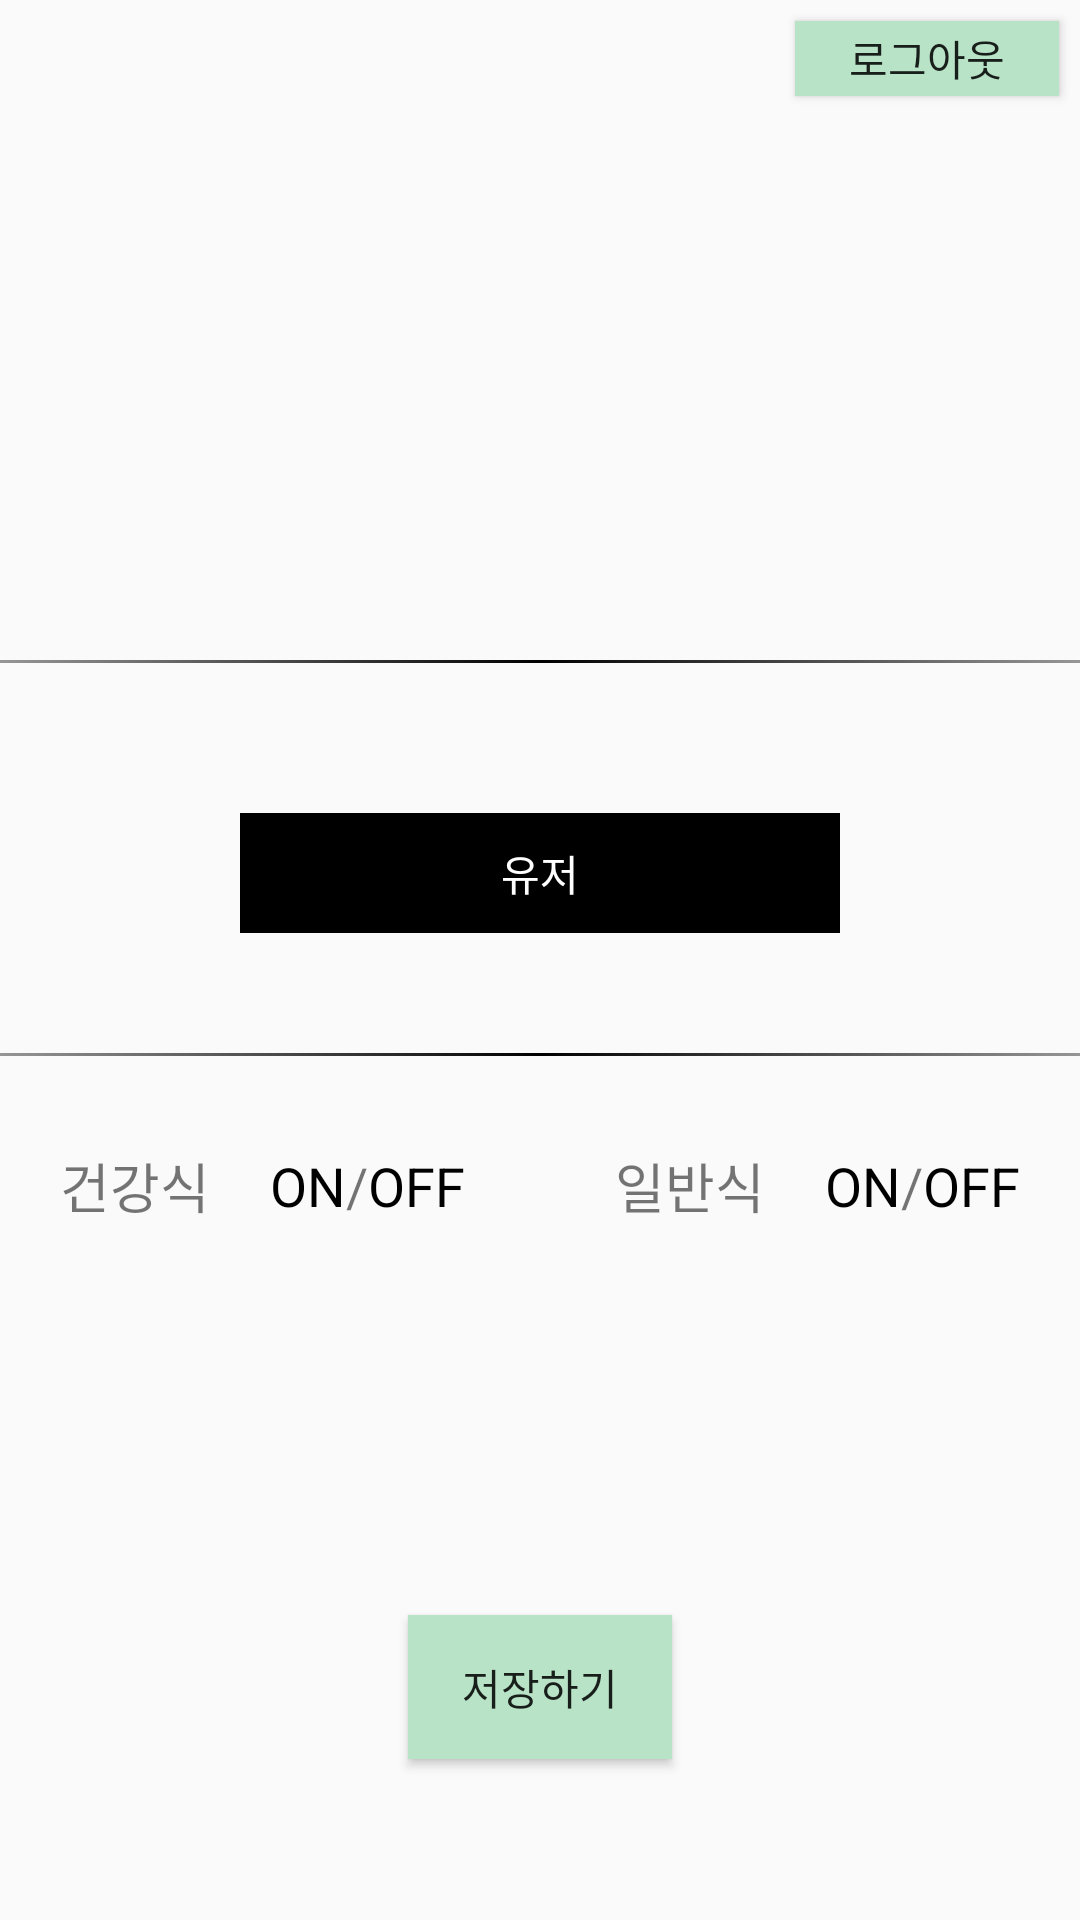

Android layout source for this screen:
<!-- AndroidManifest.xml: application theme Theme.Health_Food -->
<!-- res/layout/fragment_user_profile.xml -->
<?xml version="1.0" encoding="utf-8"?>
<LinearLayout xmlns:android="http://schemas.android.com/apk/res/android"
    xmlns:app="http://schemas.android.com/apk/res-auto"
    xmlns:tools="http://schemas.android.com/tools"
    android:layout_width="match_parent"
    android:layout_height="match_parent"
    tools:context=".Fragment.UserProfile"
    android:orientation="vertical">
    <androidx.constraintlayout.widget.ConstraintLayout
        android:layout_width="match_parent"
        android:layout_height="wrap_content"
        android:orientation="vertical">

        <ImageView
            android:id="@+id/user_profile_img"
            android:layout_width="200dp"
            android:layout_height="200dp"
            android:layout_gravity="center"
            android:layout_marginTop="20dp"
            android:src="@drawable/ic_baseline_account_circle_24"
            app:layout_constraintTop_toTopOf="parent"
            app:layout_constraintBottom_toBottomOf="parent"
            app:layout_constraintEnd_toEndOf="parent"
            app:layout_constraintStart_toStartOf="parent" />
        <Button
            android:id="@+id/logout_btn"
            android:layout_width="wrap_content"
            android:layout_height="25dp"
            app:layout_constraintTop_toTopOf="parent"
            app:layout_constraintEnd_toEndOf="parent"
            android:layout_marginTop="7dp"
            android:layout_marginEnd="7dp"
            android:text="로그아웃"
            android:background="#B9E3C7"/>

    </androidx.constraintlayout.widget.ConstraintLayout>

    <LinearLayout
        android:layout_width="match_parent"
        android:layout_height="1dp"
        android:background="@drawable/divide"/>

    <androidx.constraintlayout.widget.ConstraintLayout
        android:layout_width="match_parent"
        android:layout_height="wrap_content">
        <TextView
            android:id="@+id/user_name_txt"
            android:layout_width="200dp"
            android:layout_height="40dp"
            android:gravity="center"
            android:text="유저"
            app:layout_constraintTop_toTopOf="parent"
            app:layout_constraintRight_toRightOf="parent"
            app:layout_constraintLeft_toLeftOf="parent"
            app:layout_constraintBottom_toBottomOf="parent"
            android:layout_marginTop="50dp"
            android:layout_marginBottom="40dp"
            android:background="@color/black"
            android:textColor="@color/white"/>
        <EditText
            android:id="@+id/user_name_edit_txt"
            android:visibility="gone"
            android:layout_width="200dp"
            android:layout_height="40dp"
            android:gravity="center"
            android:text="유저"
            android:singleLine="true"
            app:layout_constraintTop_toTopOf="parent"
            app:layout_constraintRight_toRightOf="parent"
            app:layout_constraintLeft_toLeftOf="parent"
            app:layout_constraintBottom_toBottomOf="parent"
            android:layout_marginTop="50dp"
            android:layout_marginBottom="40dp"
            android:textColor="@color/black"/>
    </androidx.constraintlayout.widget.ConstraintLayout>
    <LinearLayout
        android:layout_width="match_parent"
        android:layout_height="1dp"
        android:background="@drawable/divide"/>
    <LinearLayout
        android:layout_marginTop="30dp"
        android:layout_width="match_parent"
        android:layout_height="wrap_content"
        android:orientation="horizontal"
        android:gravity="center">
        <TextView
            android:layout_width="wrap_content"
            android:layout_height="wrap_content"
            android:textSize="18sp"
            android:text="건강식"/>
        <LinearLayout
            android:id="@+id/health_chose"
            android:layout_width="wrap_content"
            android:layout_height="wrap_content">
            <TextView
                android:id="@+id/health_on"
                android:textColor="@color/black"
                android:layout_width="wrap_content"
                android:layout_height="wrap_content"
                android:layout_marginStart="20dp"
                android:textSize="18sp"
                android:text="ON"/>
            <TextView
                android:layout_width="wrap_content"
                android:layout_height="wrap_content"
                android:textSize="18sp"
                android:text="/"/>
            <TextView
                android:textColor="@color/black"
                android:id="@+id/health_off"
                android:layout_width="wrap_content"
                android:layout_height="wrap_content"
                android:textSize="18sp"
                android:text="OFF"/>
        </LinearLayout>
        <TextView
            android:layout_marginStart="50dp"
            android:layout_width="wrap_content"
            android:layout_height="wrap_content"
            android:textSize="18sp"
            android:text="일반식"/>
        <LinearLayout
            android:id="@+id/local_chose"
            android:layout_width="wrap_content"
            android:layout_height="wrap_content">
            <TextView
                android:textColor="#000000"
                android:id="@+id/local_on"
                android:layout_marginStart="20dp"
                android:layout_width="wrap_content"
                android:layout_height="wrap_content"
                android:textSize="18sp"
                android:text="ON"/>
            <TextView
                android:layout_width="wrap_content"
                android:layout_height="wrap_content"
                android:textSize="18sp"
                android:text="/"/>
            <TextView
                android:textColor="@color/black"
                android:id="@+id/local_off"
                android:layout_width="wrap_content"
                android:layout_height="wrap_content"
                android:textSize="18sp"
                android:text="OFF"/>
        </LinearLayout>
    </LinearLayout>

    <Button
        android:id="@+id/save_profile"
        android:layout_width="wrap_content"
        android:layout_height="wrap_content"
        android:layout_gravity="center"
        android:background="#B9E3C7"
        android:text="저장하기"
        android:layout_marginTop="130dp"/>

</LinearLayout>
<!-- resources referenced by this layout -->
<resources>
  <!-- drawable divide (drawable) -->
  <?xml version="1.0" encoding="utf-8"?>
  <shape xmlns:android="http://schemas.android.com/apk/res/android">
      <gradient
          android:startColor="#66000000"
          android:centerColor="#000000"
          android:endColor="#66000000"
          android:angle="180"/>
  </shape>
  <style name="Theme.Health_Food" parent="Theme.AppCompat.Light.NoActionBar">
          
          <item name="colorPrimary">@color/purple_500</item>
          <item name="colorPrimaryVariant">@color/purple_700</item>
          <item name="colorOnPrimary">@color/white</item>
          
          <item name="colorSecondary">@color/teal_200</item>
          <item name="colorSecondaryVariant">@color/teal_700</item>
          <item name="colorOnSecondary">@color/black</item>
          
          <item name="android:statusBarColor" tools:targetApi="l">?attr/colorPrimaryVariant</item>
          
      </style>
  <!-- not gathered from this repository: default colours our renderer supplied (Android Studio template values) -->
  <color name="purple_500">#FF6200EE</color>
  <color name="purple_700">#FF3700B3</color>
  <color name="teal_200">#FF03DAC5</color>
  <color name="teal_700">#FF018786</color>
  <color name="black">#FF000000</color>
  <color name="white">#FFFFFFFF</color>
</resources>
